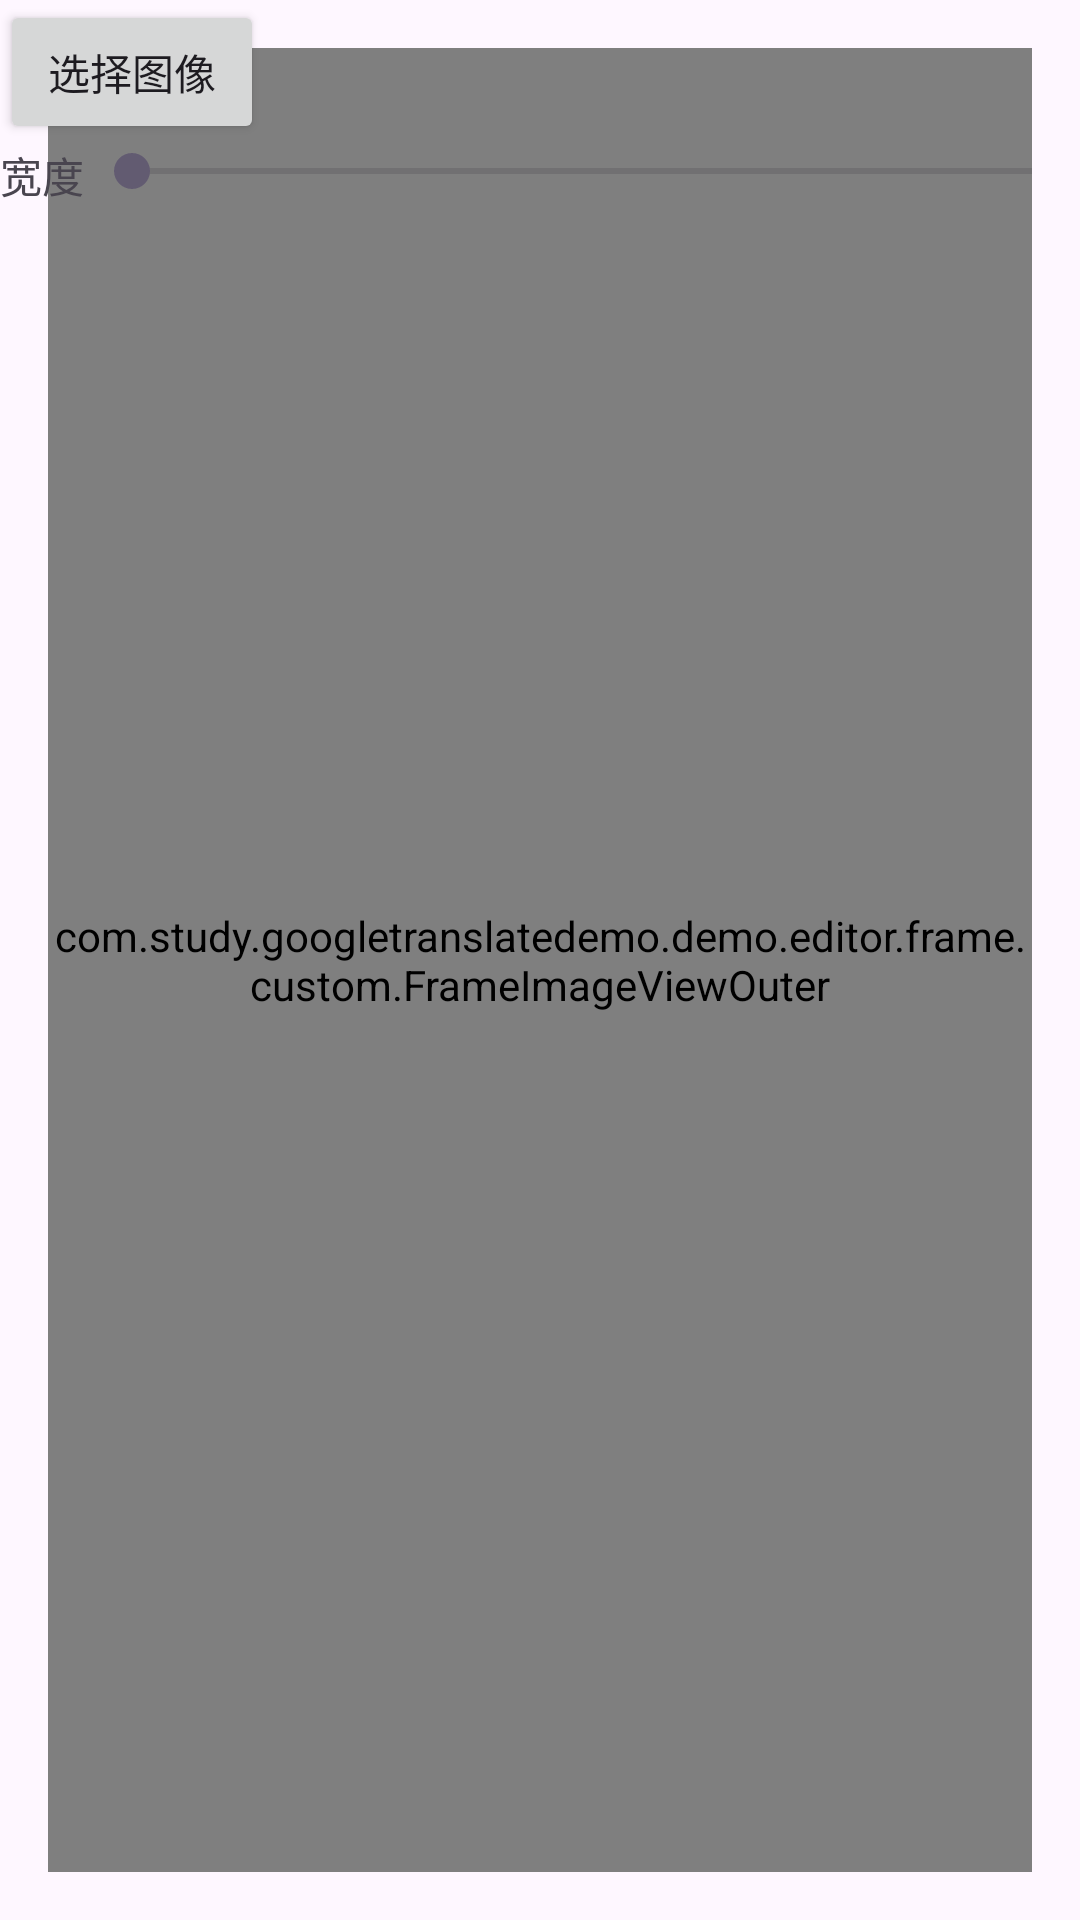

Android layout source for this screen:
<!-- AndroidManifest.xml: application theme Theme.GoogleTranslateDemo -->
<!-- res/layout/activity_frame.xml -->
<?xml version="1.0" encoding="utf-8"?>
<FrameLayout xmlns:android="http://schemas.android.com/apk/res/android"
    android:layout_width="match_parent"
    android:layout_height="match_parent">

    <com.study.googletranslatedemo.demo.editor.frame.custom.FrameImageViewOuter
        android:id="@+id/img"
        android:layout_width="match_parent"
        android:layout_height="match_parent"
        android:layout_margin="16dp" />

    <LinearLayout
        android:layout_width="match_parent"
        android:layout_height="wrap_content"
        android:orientation="vertical">

        <androidx.appcompat.widget.AppCompatButton
            android:id="@+id/btn_image"
            android:layout_width="wrap_content"
            android:layout_height="wrap_content"
            android:text="选择图像" />

        <LinearLayout
            android:layout_width="match_parent"
            android:layout_height="wrap_content"
            android:orientation="horizontal">

            <androidx.appcompat.widget.AppCompatTextView
                android:layout_width="wrap_content"
                android:layout_height="wrap_content"
                android:text="宽度" />

            <androidx.appcompat.widget.AppCompatSeekBar
                android:id="@+id/sb_width"
                android:layout_width="match_parent"
                android:layout_height="wrap_content" />
        </LinearLayout>
    </LinearLayout>
</FrameLayout>
<!-- resources referenced by this layout -->
<resources>
  <style name="Theme.GoogleTranslateDemo" parent="Base.Theme.GoogleTranslateDemo" />
  <style name="Base.Theme.GoogleTranslateDemo" parent="Theme.Material3.DayNight.NoActionBar">
          
          
      </style>
</resources>
